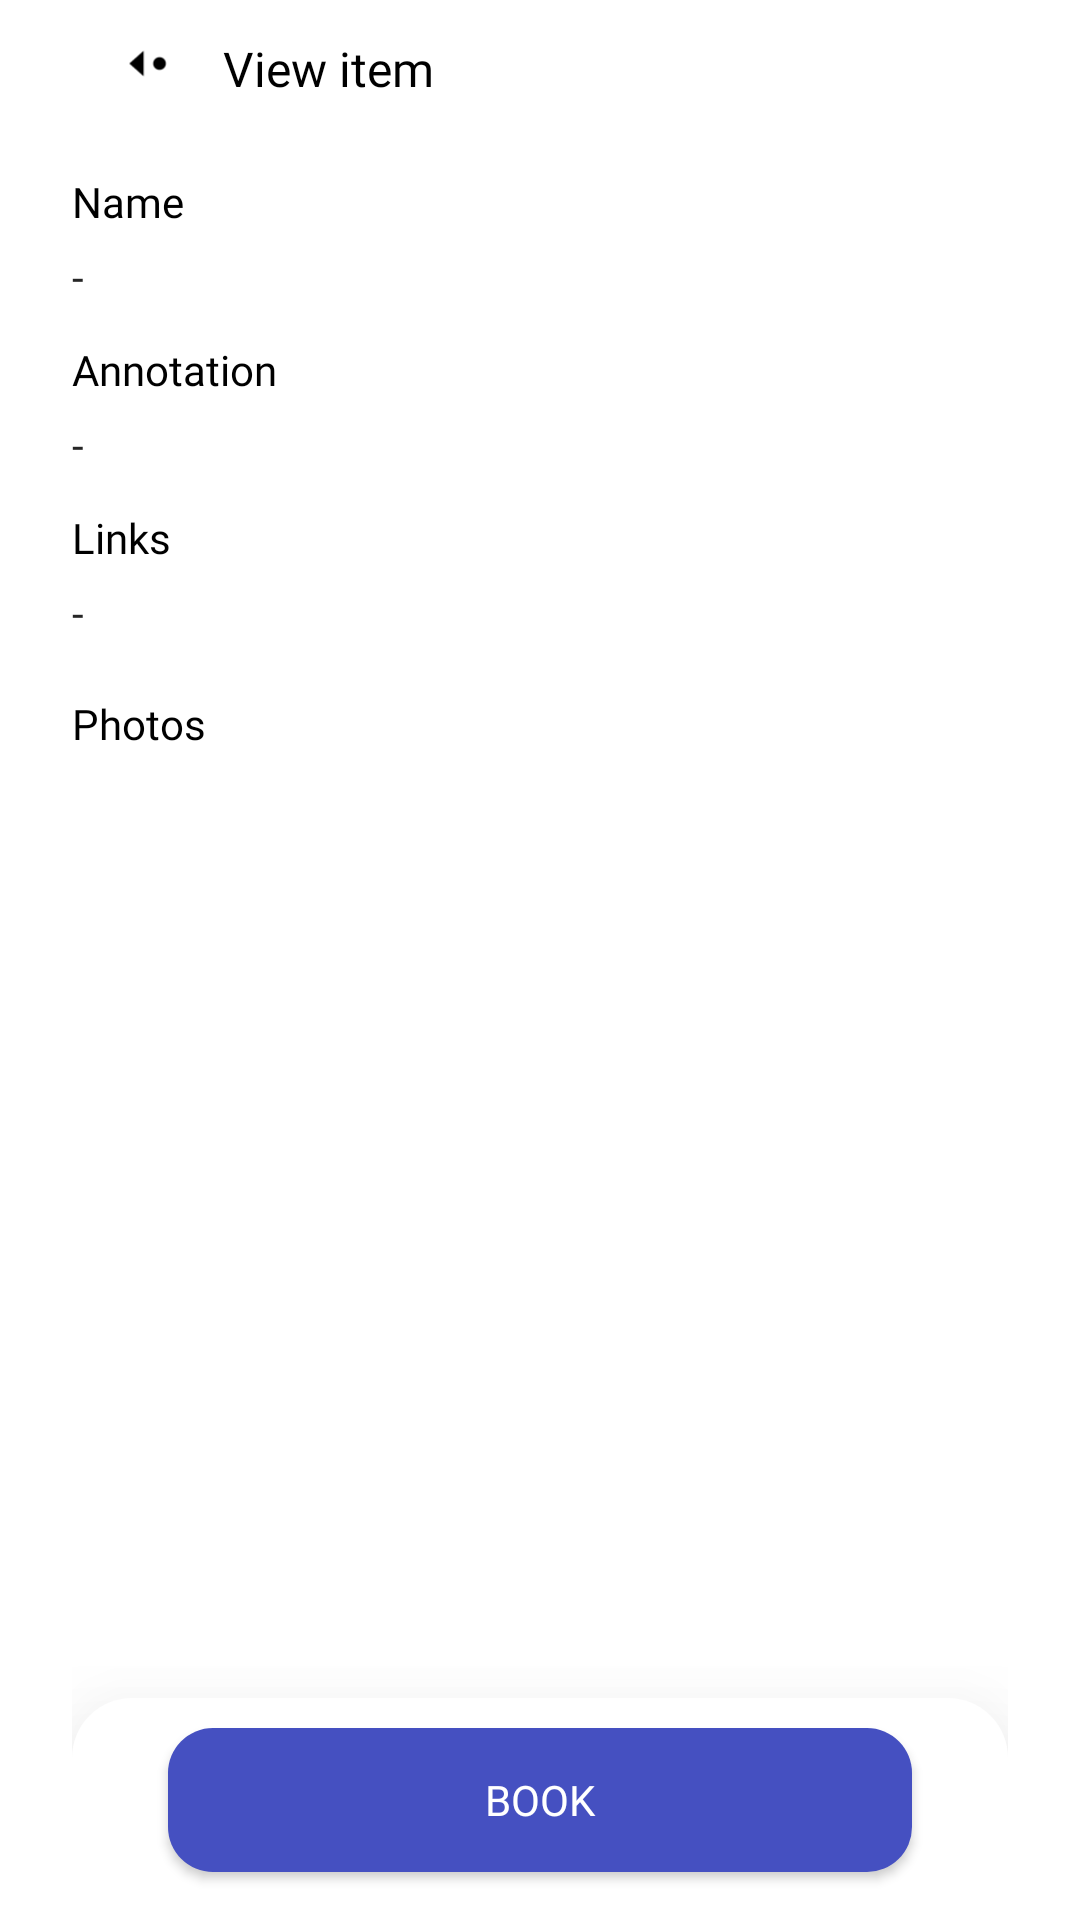

This screen was rendered from an Android layout file. Write that file and the resources it references.
<!-- AndroidManifest.xml: application theme AppTheme -->
<!-- res/layout/fragment_view_item.xml -->
<?xml version="1.0" encoding="utf-8"?>
<FrameLayout xmlns:android="http://schemas.android.com/apk/res/android"
    xmlns:tools="http://schemas.android.com/tools"
    android:layout_width="match_parent"
    android:layout_height="match_parent"
    xmlns:app="http://schemas.android.com/apk/res-auto"
    tools:context=".ViewItemFragment">

    <LinearLayout
        android:layout_width="match_parent"
        android:layout_height="match_parent"
        android:orientation="vertical"
        android:paddingLeft="24dp"
        android:paddingRight="24dp">

        <LinearLayout
            android:layout_width="match_parent"
            android:layout_height="wrap_content"
            android:orientation="horizontal"
            android:paddingLeft="8dp"
            android:paddingRight="8dp">

            <ImageButton
                android:id="@+id/btn_back_from_item_view"
                android:layout_width="match_parent"
                android:layout_height="match_parent"
                android:layout_weight="6"
                android:background="#00FFFFFF"
                android:contentDescription="@string/back"
                android:scaleType="fitStart"
                android:src="@drawable/button_left_black" />

            <TextView
                android:id="@+id/textView4"
                android:layout_width="match_parent"
                android:layout_height="wrap_content"
                android:layout_weight="1"
                android:fontFamily="@font/be_vietnam_semibold"
                android:paddingTop="12dp"
                android:paddingBottom="12dp"
                android:text="@string/view_item"
                android:textColor="#000000"
                android:textSize="16sp"/>

        </LinearLayout>

        <TextView
            android:id="@+id/item_view_name_label"
            android:layout_width="match_parent"
            android:layout_height="wrap_content"
            android:layout_marginTop="12dp"
            android:fontFamily="@font/be_vietnam_semibold"
            android:text="@string/name"
            android:textAlignment="textStart"
            android:textColor="#000000"
            android:textSize="14sp"/>

        <TextView
            android:id="@+id/item_view_name"
            android:layout_width="match_parent"
            android:layout_height="wrap_content"
            android:layout_marginTop="6dp"
            android:fontFamily="@font/be_vietnam_medium"
            android:text="@string/no_info"
            android:textAlignment="textStart"
            android:textColor="@color/base_800" />

        <TextView
            android:id="@+id/item_view_annotation_label"
            android:layout_width="match_parent"
            android:layout_height="wrap_content"
            android:layout_marginTop="12dp"
            android:fontFamily="@font/be_vietnam_semibold"
            android:text="@string/annotation"
            android:textAlignment="textStart"
            android:textColor="#000000"
            android:textSize="14sp"/>

        <TextView
            android:id="@+id/item_view_annotation"
            android:layout_width="match_parent"
            android:layout_height="wrap_content"
            android:layout_marginTop="6dp"
            android:fontFamily="@font/be_vietnam_medium"
            android:text="@string/no_info"
            android:textAlignment="textStart"
            android:textColor="@color/base_800" />

        <TextView
            android:id="@+id/item_view_links_label"
            android:layout_width="match_parent"
            android:layout_height="wrap_content"
            android:layout_marginTop="12dp"
            android:fontFamily="@font/be_vietnam_semibold"
            android:text="@string/links"
            android:textAlignment="textStart"
            android:textColor="#000000"
            android:textSize="14sp"/>

        <TextView
            android:id="@+id/item_view_links"
            android:layout_width="match_parent"
            android:layout_height="wrap_content"
            android:layout_marginTop="6dp"
            android:fontFamily="@font/be_vietnam_medium"
            android:text="@string/no_info"
            android:textAlignment="textStart"
            android:textColor="@color/base_800" />
        <RelativeLayout
            android:layout_width="match_parent"
            android:layout_height="match_parent"
            android:layout_marginTop="6dp">
        <TextView
            android:id="@+id/item_view_photos_label"
            android:layout_width="match_parent"
            android:layout_height="wrap_content"
            android:layout_marginTop="12dp"
            android:fontFamily="@font/be_vietnam_semibold"
            android:text="@string/photos"
            android:textAlignment="textStart"
            android:textColor="#000000"
            android:textSize="14sp"/>

        <androidx.recyclerview.widget.RecyclerView
            android:id="@+id/item_view_recycle_gallery_image"
            android:layout_width="match_parent"
            android:layout_height="match_parent"
            android:layout_marginTop="40dp"
            android:paddingLeft="4dp"
            android:paddingTop="4dp"
            android:paddingRight="4dp"
            android:paddingBottom="74dp"
            android:scrollbarStyle="insideInset" />
        <FrameLayout
            android:id="@+id/bottom_frame_layout_add_item"
            android:layout_width="match_parent"
            android:layout_height="wrap_content"
            android:layout_alignParentBottom="true"
            android:background="@drawable/linear_layout_bottom"
            android:elevation="30dp">

            <Button
                android:id="@+id/btn_book"
                android:layout_width="match_parent"
                android:layout_height="wrap_content"
                android:layout_gravity="bottom|center_horizontal"
                android:layout_marginLeft="32dp"
                android:layout_marginTop="10dp"
                android:layout_marginRight="32dp"
                android:layout_marginBottom="16dp"
                android:background="@drawable/button_template"
                android:fontFamily="@font/be_vietnam"
                android:text="@string/book"
                android:textColor="@color/base_0"
                app:cornerRadius="15dp" />

        </FrameLayout>
    </RelativeLayout>
    </LinearLayout>
</FrameLayout>
<!-- resources referenced by this layout -->
<resources>
  <color name="base_0">#FFFFFFFF</color>
  <color name="base_800">#262626</color>
  <!-- drawable button_left_black (drawable-v24) -->
  <vector xmlns:android="http://schemas.android.com/apk/res/android"
      android:width="40dp"
      android:height="40dp"
      android:viewportWidth="40"
      android:viewportHeight="40">
    <path
        android:pathData="M15,16L10.5,20L15,24V16ZM20,18C19.47,18 18.961,18.211 18.586,18.586C18.211,18.961 18,19.47 18,20C18,20.53 18.211,21.039 18.586,21.414C18.961,21.789 19.47,22 20,22C20.53,22 21.039,21.789 21.414,21.414C21.789,21.039 22,20.53 22,20C22,19.47 21.789,18.961 21.414,18.586C21.039,18.211 20.53,18 20,18Z"
        android:fillColor="@color/base_900"/>
  </vector>
  <!-- drawable button_template (drawable) -->
  <shape xmlns:android="http://schemas.android.com/apk/res/android"
  
      android:shape="rectangle">
  
      <solid android:color="@color/purple_600"
          />
      <corners
          android:topLeftRadius="15dp"
          android:topRightRadius="15dp"
          android:bottomLeftRadius="15dp"
          android:bottomRightRadius="15dp"/>
  
  </shape>
  <!-- drawable linear_layout_bottom (drawable-v24) -->
  <shape
      xmlns:android="http://schemas.android.com/apk/res/android"
      android:shape="rectangle"   >
  
      <solid
          android:color="@color/base_0" >
      </solid>
  
      <corners
          android:topLeftRadius="20dp"
          android:topRightRadius="20dp">
      </corners>
  
  </shape>
  <string name="annotation">Annotation</string>
  <string name="back">back</string>
  <string name="book">Book</string>
  <string name="links">Links</string>
  <string name="name">Name</string>
  <string name="no_info">-</string>
  <string name="photos">Photos</string>
  <string name="view_item">View item</string>
  <style name="AppTheme" parent="Theme.MaterialComponents.Light.NoActionBar">
          
          <item name="colorPrimary">@color/purple_600</item>
          <item name="colorPrimaryVariant">@color/purple_700</item>
          <item name="colorOnPrimary">@color/base_0</item>
      </style>
  <color name="base_900">#FF000000</color>
  <color name="purple_600">#4550C1</color>
  <color name="purple_700">#3C46B4</color>
</resources>
